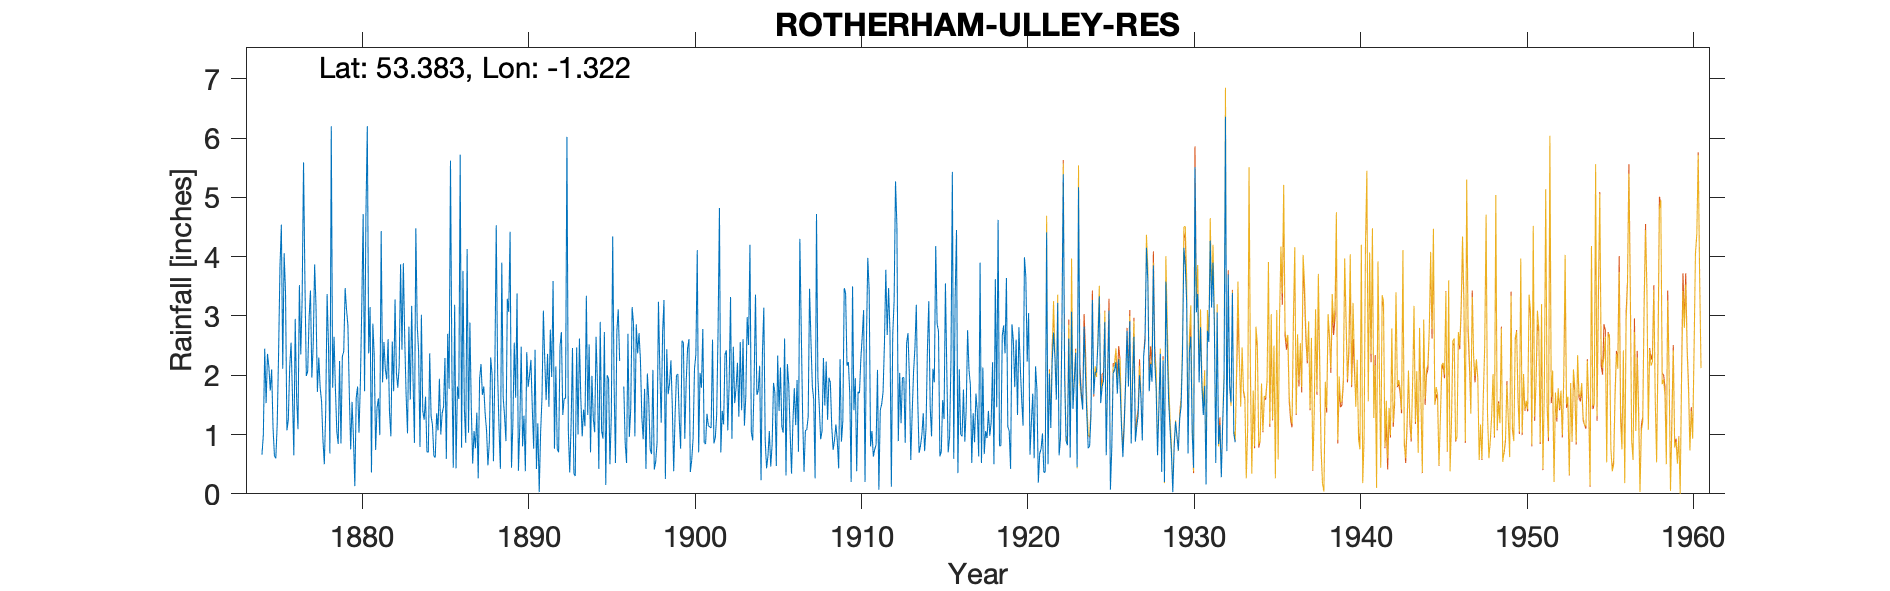

Source data for this figure (header and first rows):
ROTHERHAM ULLEY RES (No 1), , , , , , , , , , , , , , , , , , , , , , , 
Grid ref, SK452875, Long, -1.322, Lat, 53.38, Elevation, 184, ft, , , , , , , , , , , , , , , 
Station no, 3128, , , , , , , , , , , , , , , , , , , , , , 
, 1870, 1871, 1872, 1873, 1874, 1875, 1876, 1877, 1878, 1879, 1880, 1881, 1882, 1883, 1884, 1885, 1886, 1887, 1888, 1889, 1890, 1891, 1892
January, , , , , , 2.1, 1.24, 3.58, 1.56, 0.84, 0.13, 0.36, 2.61, 2.6, 3.02, 1.07, 3.19, 1.45, 0.48, 1.31, 2.48, 1.19, 0.76
February, , , , , , 1.11, 2.13, 1.99, 0.91, 2.24, 1.62, 2.87, 1.38, 1.66, 1.4, 1.94, 0.43, 0.51, 0.87, 0.89, 0.8, 0.03, 2.15
March, , , , , , 0.64, 2.55, 2.07, 0.5, 0.85, 1.81, 2.33, 0.97, 1.02, 1.25, 1, 1.81, 1.06, 2.3, 3.29, 1.32, 1.03, 0.76
April, , , , , , 0.6, 1.67, 2.96, 1.4, 2.32, 1.03, 0.74, 2.57, 2.82, 1.64, 1.36, 1.6, 0.77, 2.01, 3.07, 0.38, 1.62, 0.7
May, , , , , , 1.17, 0.65, 3.43, 3.37, 2.4, 1.87, 1.45, 1.73, 1.59, 0.71, 1.47, 5.72, 1.37, 0.55, 4.42, 2.39, 3.09, 2.49
June, , , , , 0.66, 2.37, 2.95, 1.96, 2.5, 3.47, 3.15, 1.61, 3.28, 3.17, 0.7, 2.29, 0.78, 0.26, 2.12, 0.44, 1.8, 2.24, 2.73
July, , , , , 0.99, 3.83, 1.62, 2.53, 0.68, 3.11, 4.72, 0.99, 2.04, 1.92, 2.37, 0.59, 3.76, 1.94, 4.53, 1.18, 2, 1.58, 1.33
August, , , , , 2.45, 4.54, 1.09, 3.87, 6.2, 2.85, 1.73, 4.43, 1.79, 0.86, 1.31, 2.7, 1.44, 2.19, 2.03, 2.55, 2.26, 2.36, 1.61
September, , , , , 1.53, 2.11, 3.52, 3.15, 1.79, 1.71, 4.7, 1.88, 2.16, 4.48, 1.16, 1.77, 0.86, 1.67, 1.11, 1.62, 1.45, 1.47, 1.61
October, , , , , 2.36, 4.06, 2.35, 1.72, 2.65, 0.75, 6.2, 2.56, 3.87, 2.84, 0.64, 5.62, 4.13, 1.81, 0.42, 3.38, 0.76, 2.77, 6.02
November, , , , , 2.14, 3.4, 3.3, 2.3, 1.77, 1.55, 2.37, 2.1, 2.43, 2.4, 0.61, 2.12, 1.03, 1.35, 3.9, 0.39, 2.43, 1.97, 1.06
December, , , , , 1.74, 1.07, 5.59, 1.79, 1.05, 0.94, 3.15, 1.93, 3.89, 0.79, 1.36, 0.44, 2.89, 1.07, 1.63, 1.14, 0.42, 3.59, 0.36
Total, , , , , , 27, 28.66, 31.35, 24.38, 23.03, 32.48, 23.25, 28.72, 26.15, 16.17, 22.37, 27.64, 15.45, 21.95, 23.68, 18.49, 22.94, 21.58
NGR is near road and cottage. Which are …, , , , , , , , , , , , , , , , , , , , , , , 
1896 Jan-Feb -999, , , , , , , , , , , , , , , , , , , , , , , 
